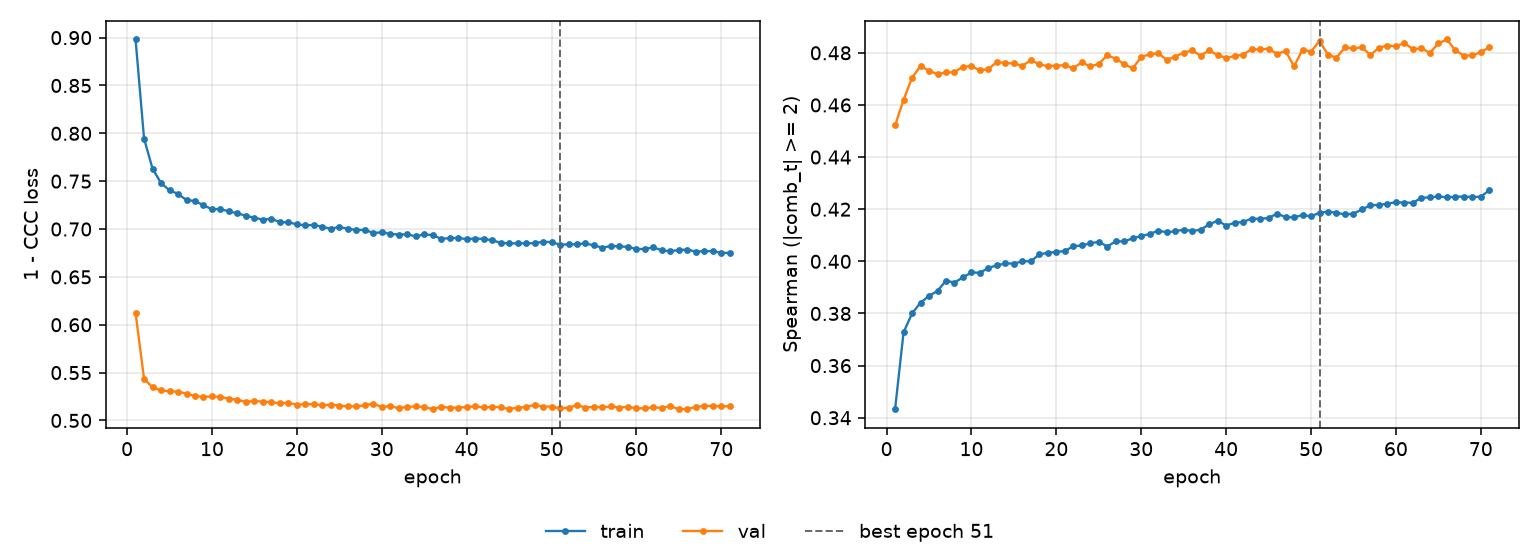

The file beside this chart, header and first rows:
epoch, tr_loss, vl_loss, tr_sp, vl_sp, is_best
1, 0.898, 0.6122, 0.3433, 0.4521, False
2, 0.7944, 0.5435, 0.3728, 0.462, False
3, 0.7631, 0.5345, 0.38, 0.4705, False
4, 0.7481, 0.5315, 0.3842, 0.4749, False
5, 0.7404, 0.5303, 0.3867, 0.4732, False
6, 0.7368, 0.5302, 0.3887, 0.4718, False
7, 0.7302, 0.5279, 0.3926, 0.4725, False
8, 0.7294, 0.5255, 0.3919, 0.4725, False
9, 0.7248, 0.5247, 0.3939, 0.4748, False
10, 0.7207, 0.5251, 0.3957, 0.4748, False
11, 0.7209, 0.5246, 0.3956, 0.4733, False
12, 0.7184, 0.5228, 0.3975, 0.4738, False
13, 0.7164, 0.5214, 0.3985, 0.4765, False
14, 0.7139, 0.5195, 0.3992, 0.476, False
15, 0.7118, 0.5202, 0.3991, 0.4759, False
16, 0.7098, 0.5198, 0.4, 0.475, False
17, 0.7108, 0.5191, 0.4001, 0.4772, False
18, 0.7071, 0.5178, 0.4026, 0.4756, False
19, 0.707, 0.5187, 0.4033, 0.4748, False
20, 0.7049, 0.5164, 0.4036, 0.4751, False
21, 0.7038, 0.5171, 0.404, 0.4752, False
22, 0.7043, 0.517, 0.4058, 0.4742, False
23, 0.7022, 0.5158, 0.4061, 0.4763, False
24, 0.7003, 0.5166, 0.4069, 0.4748, False
25, 0.7022, 0.5155, 0.4075, 0.4758, False
26, 0.7003, 0.5147, 0.4057, 0.4791, False
27, 0.699, 0.5147, 0.4077, 0.4777, False
28, 0.6991, 0.5158, 0.4076, 0.4757, False
29, 0.6959, 0.5176, 0.4089, 0.474, False
30, 0.6965, 0.5139, 0.4097, 0.4784, False
31, 0.6949, 0.5149, 0.4105, 0.4794, False
32, 0.6941, 0.5128, 0.4118, 0.4798, False
33, 0.6945, 0.5143, 0.4112, 0.4774, False
34, 0.6923, 0.5146, 0.4115, 0.4786, False
35, 0.6944, 0.5141, 0.4122, 0.4801, False
36, 0.6937, 0.5119, 0.4116, 0.4809, False
37, 0.6898, 0.5142, 0.4121, 0.4789, False
38, 0.6905, 0.5134, 0.4142, 0.481, False
39, 0.6908, 0.5134, 0.4156, 0.4791, False
40, 0.6894, 0.5141, 0.4137, 0.4781, False
41, 0.6901, 0.5146, 0.4148, 0.4787, False
42, 0.6897, 0.5136, 0.4151, 0.4793, False
43, 0.6883, 0.5142, 0.4164, 0.4814, False
44, 0.6857, 0.5137, 0.4163, 0.4813, False
45, 0.685, 0.5119, 0.4166, 0.4816, False
46, 0.685, 0.5134, 0.4183, 0.4796, False
47, 0.685, 0.514, 0.417, 0.4807, False
48, 0.6852, 0.5165, 0.4169, 0.4748, False
49, 0.6868, 0.5145, 0.4178, 0.4812, False
50, 0.6863, 0.5145, 0.4173, 0.4805, False
51, 0.6838, 0.5126, 0.4187, 0.4845, True
52, 0.6839, 0.5133, 0.4191, 0.4793, False
53, 0.6842, 0.516, 0.4186, 0.4781, False
54, 0.6849, 0.5135, 0.418, 0.4821, False
55, 0.6829, 0.5143, 0.4183, 0.4817, False
56, 0.6805, 0.5137, 0.4199, 0.4821, False
57, 0.6823, 0.5147, 0.4215, 0.4791, False
58, 0.6818, 0.5134, 0.4216, 0.482, False
59, 0.6814, 0.5143, 0.4221, 0.4828, False
60, 0.679, 0.5126, 0.4227, 0.4825, False
... 11 more rows
